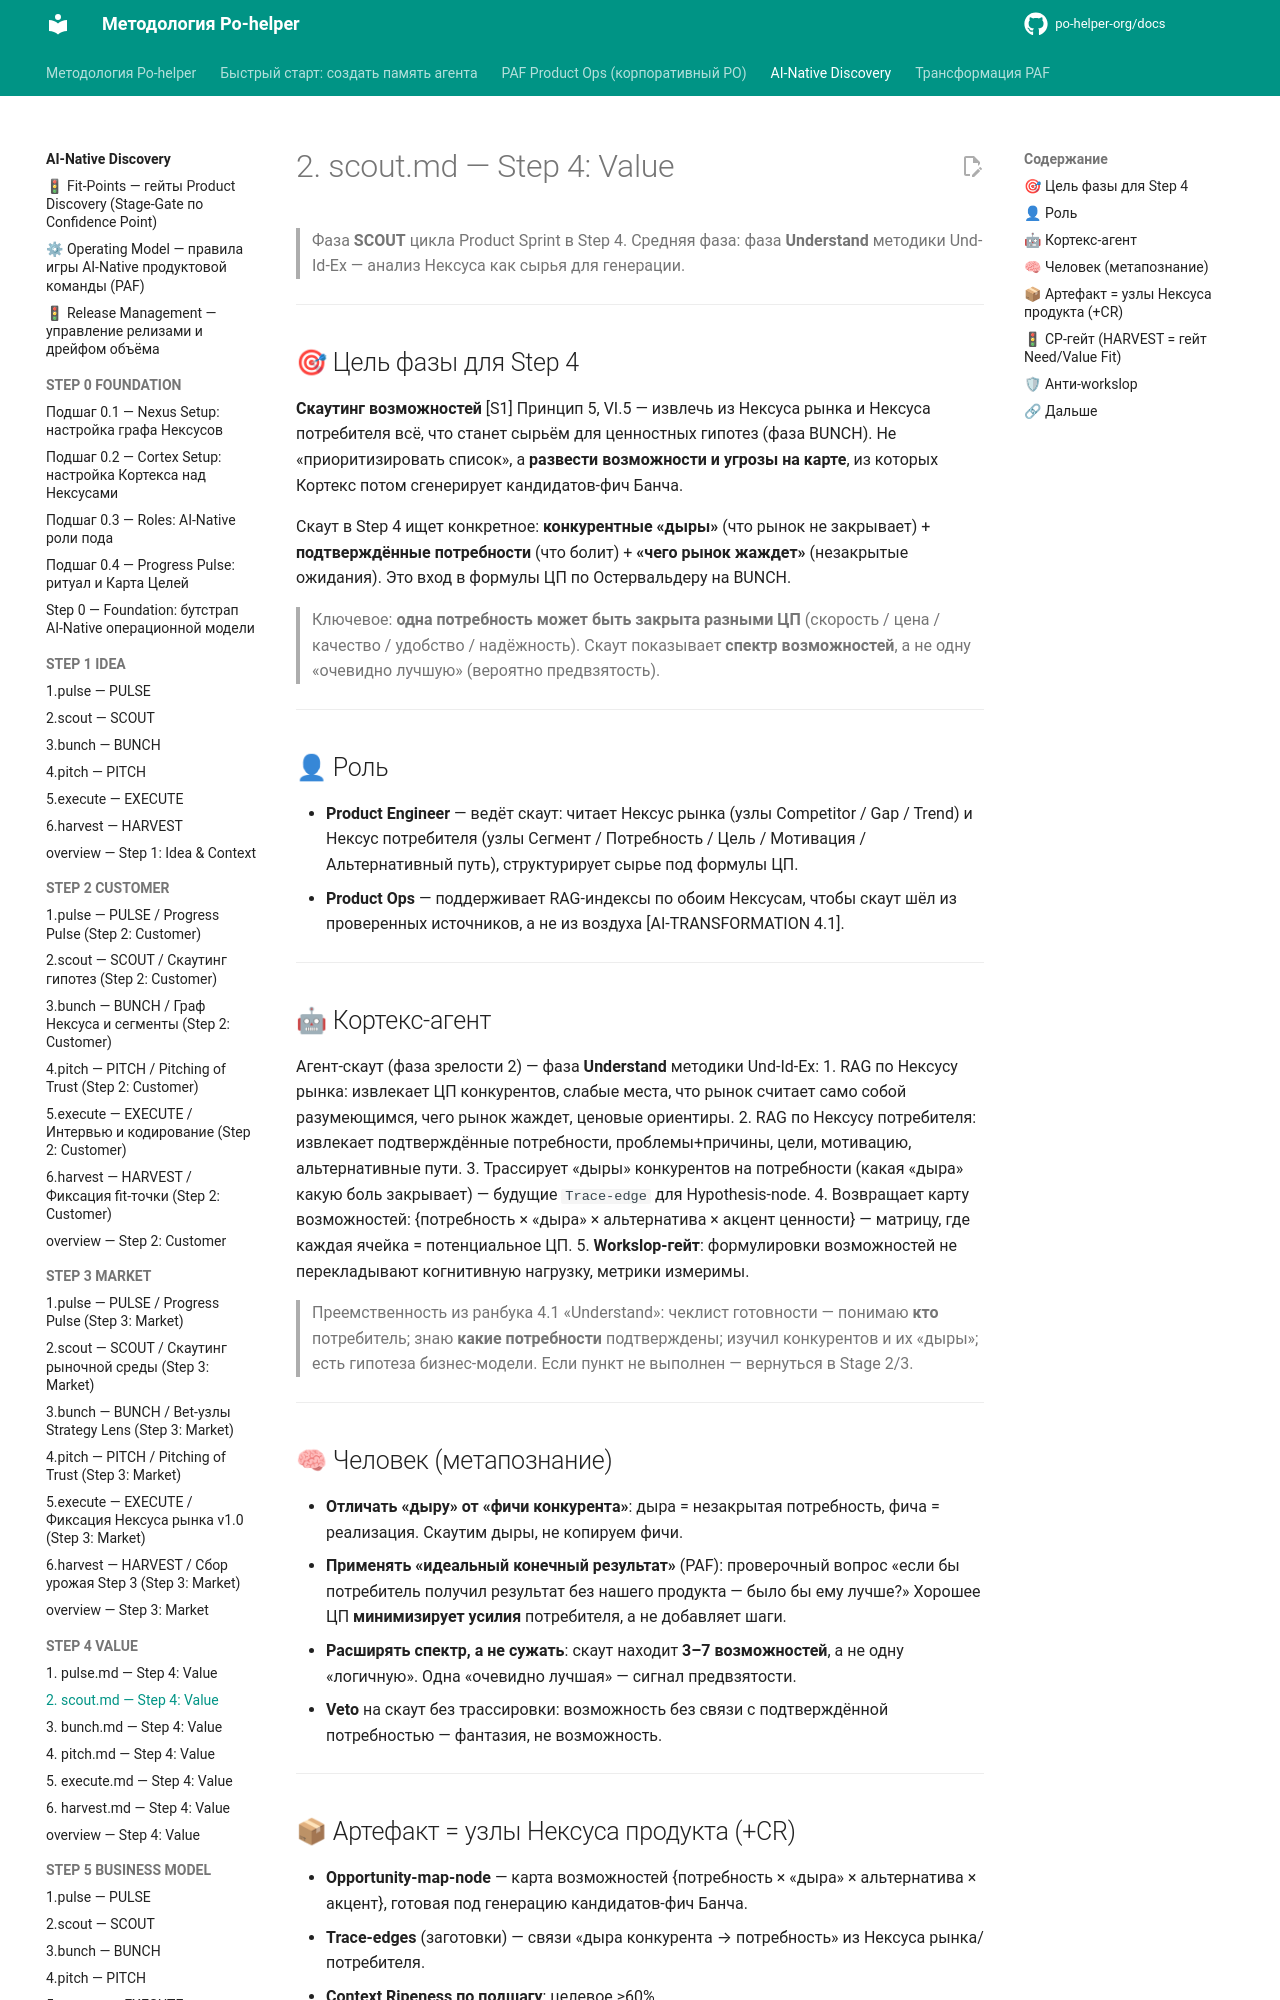

repository: po-helper-org/docs · page: ai-processes/STEP-4-VALUE/2.scout/index.html · generator: mkdocs

---
nexus: product
node_id: aip-4-scout
node_type: sprint-phase
paf_step: 4
sprint_phase: scout
kind: normative
owner: Product Engineer
confidence: 1.0
sources: ["[S1]", "[S2]", "[S3]", "[S4]", "RB-STEP-4"]
updated: 2026-06-20
ttl_days: 365
ripeness: fresh
tags: []
---

# 2. scout.md — Step 4: Value

> Фаза **SCOUT** цикла Product Sprint в Step 4. Средняя фаза: фаза **Understand** методики Und-Id-Ex — анализ Нексуса как сырья для генерации.

---

## 🎯 Цель фазы для Step 4

**Скаутинг возможностей** [S1] Принцип 5, VI.5 — извлечь из Нексуса рынка и Нексуса потребителя всё, что станет сырьём для ценностных гипотез (фаза BUNCH). Не «приоритизировать список», а **развести возможности и угрозы на карте**, из которых Кортекс потом сгенерирует кандидатов-фич Банча.

Скаут в Step 4 ищет конкретное: **конкурентные «дыры»** (что рынок не закрывает) + **подтверждённые потребности** (что болит) + **«чего рынок жаждет»** (незакрытые ожидания). Это вход в формулы ЦП по Остервальдеру на BUNCH.

> Ключевое: **одна потребность может быть закрыта разными ЦП** (скорость / цена / качество / удобство / надёжность). Скаут показывает **спектр возможностей**, а не одну «очевидно лучшую» (вероятно предвзятость).

---

## 👤 Роль

- **Product Engineer** — ведёт скаут: читает Нексус рынка (узлы Competitor / Gap / Trend) и Нексус потребителя (узлы Сегмент / Потребность / Цель / Мотивация / Альтернативный путь), структурирует сырье под формулы ЦП.
- **Product Ops** — поддерживает RAG-индексы по обоим Нексусам, чтобы скаут шёл из проверенных источников, а не из воздуха [AI-TRANSFORMATION 4.1].

---

## 🤖 Кортекс-агент

Агент-скаут (фаза зрелости 2) — фаза **Understand** методики Und-Id-Ex:
1. RAG по Нексусу рынка: извлекает ЦП конкурентов, слабые места, что рынок считает само собой разумеющимся, чего рынок жаждет, ценовые ориентиры.
2. RAG по Нексусу потребителя: извлекает подтверждённые потребности, проблемы+причины, цели, мотивацию, альтернативные пути.
3. Трассирует «дыры» конкурентов на потребности (какая «дыра» какую боль закрывает) — будущие `Trace-edge` для Hypothesis-node.
4. Возвращает карту возможностей: {потребность × «дыра» × альтернатива × акцент ценности} — матрицу, где каждая ячейка = потенциальное ЦП.
5. **Workslop-гейт**: формулировки возможностей не перекладывают когнитивную нагрузку, метрики измеримы.

> Преемственность из ранбука 4.1 «Understand»: чеклист готовности — понимаю **кто** потребитель; знаю **какие потребности** подтверждены; изучил конкурентов и их «дыры»; есть гипотеза бизнес-модели. Если пункт не выполнен — вернуться в Stage 2/3.

---
